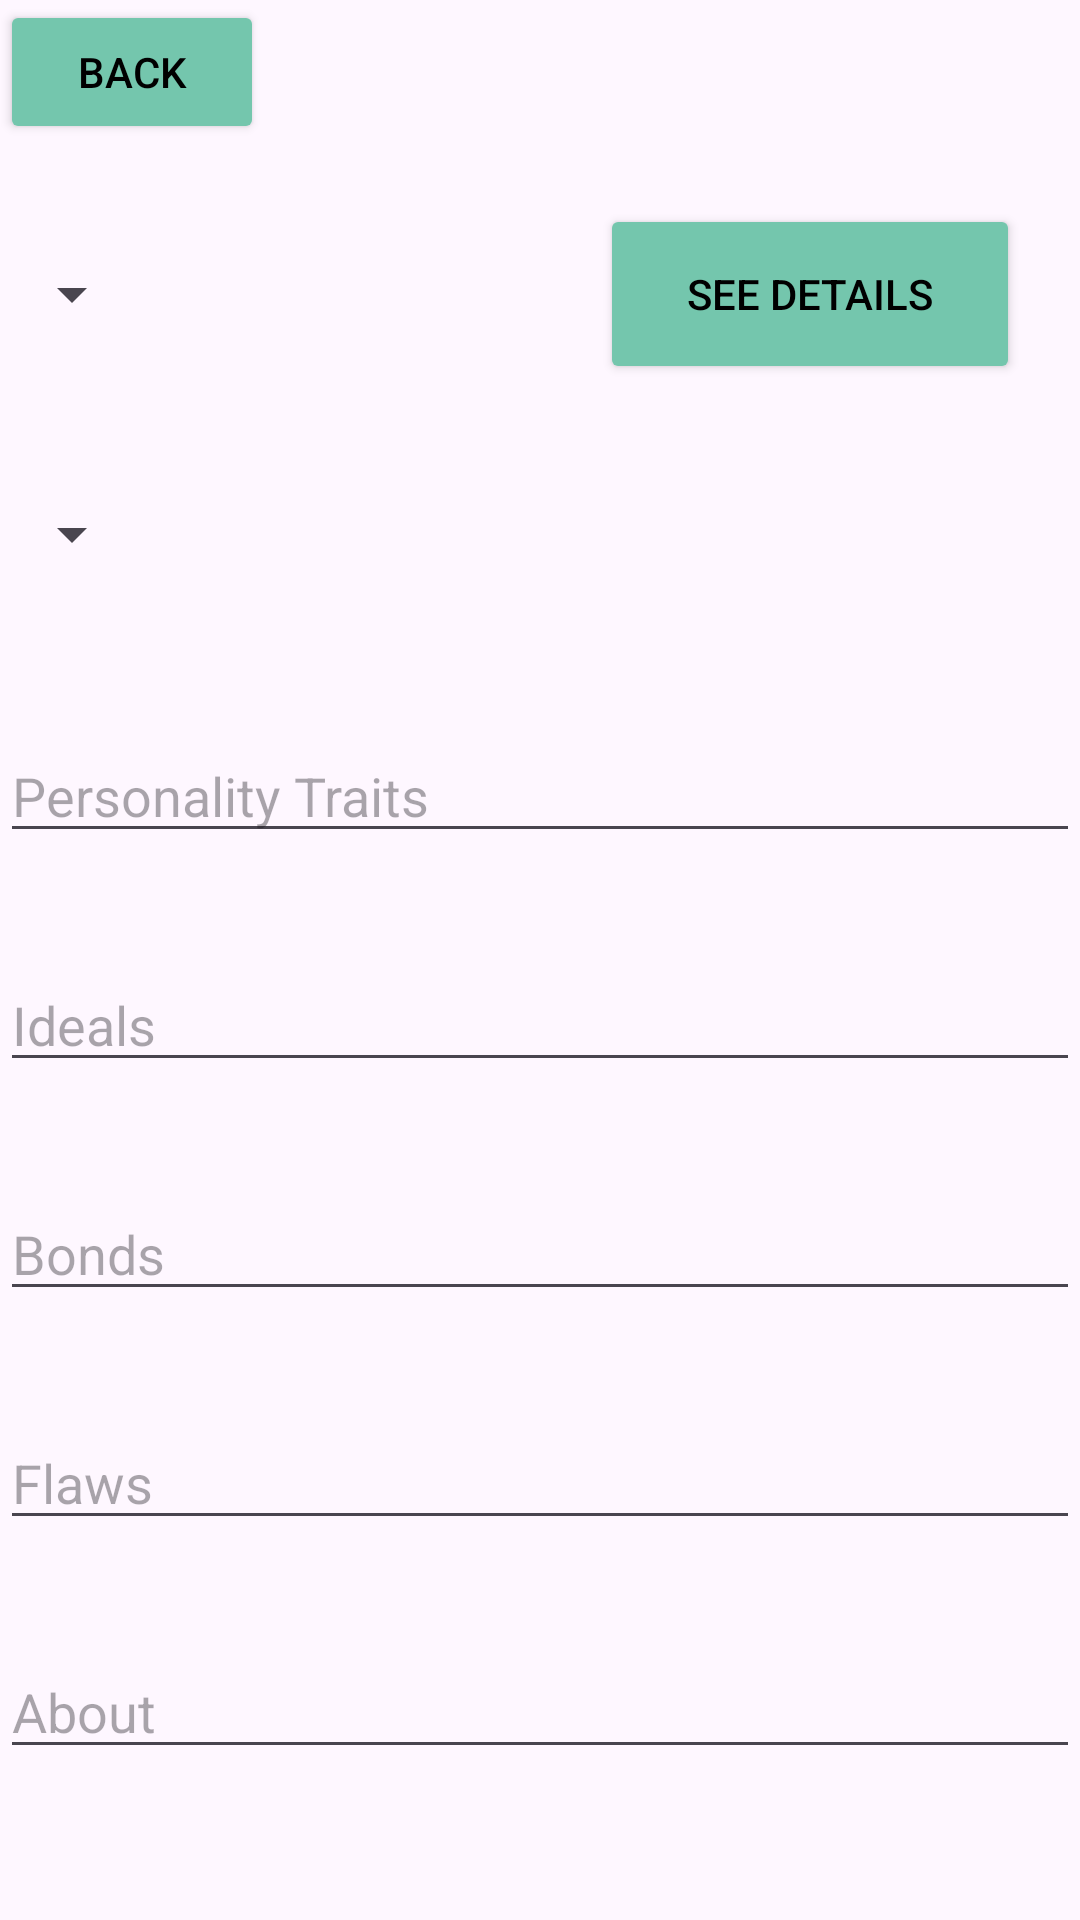

This screen was rendered from an Android layout file. Write that file and the resources it references.
<!-- AndroidManifest.xml: application theme Theme.DnD5eManager -->
<!-- res/layout/character_creator_page_two.xml -->
<?xml version="1.0" encoding="utf-8"?>
<androidx.constraintlayout.widget.ConstraintLayout xmlns:android="http://schemas.android.com/apk/res/android"
    xmlns:app="http://schemas.android.com/apk/res-auto"
    xmlns:tools="http://schemas.android.com/tools"
    android:id="@+id/constraintLayout"
    android:layout_width="match_parent"
    android:layout_height="match_parent"
    tools:context=".CharacterCreatorPageTwo"
    tools:ignore="LabelFor">

    <Spinner
        android:id="@+id/character_creator_page_two_background"
        android:layout_width="wrap_content"
        android:layout_height="60dp"
        android:layout_marginTop="20dp"
        app:layout_constraintStart_toStartOf="parent"
        app:layout_constraintTop_toBottomOf="@+id/character_creator_page_two_back_button" />

    <Spinner
        android:id="@+id/character_creator_page_two_alignment"
        android:layout_width="wrap_content"
        android:layout_height="60dp"
        android:layout_marginTop="20dp"
        app:layout_constraintStart_toStartOf="parent"
        app:layout_constraintTop_toBottomOf="@+id/character_creator_page_two_background" />

    <com.google.android.material.textfield.TextInputEditText
        android:id="@+id/character_creator_page_two_personality"
        android:layout_width="match_parent"
        android:layout_height="wrap_content"
        android:layout_marginTop="35dp"
        android:hint="Personality Traits"
        app:layout_constraintEnd_toEndOf="parent"
        app:layout_constraintStart_toStartOf="parent"
        app:layout_constraintTop_toBottomOf="@+id/character_creator_page_two_alignment" />

    <com.google.android.material.textfield.TextInputEditText
        android:id="@+id/character_creator_page_two_ideals"
        android:layout_width="match_parent"
        android:layout_height="wrap_content"
        android:layout_marginTop="35dp"
        android:hint="Ideals"
        app:layout_constraintEnd_toEndOf="parent"
        app:layout_constraintStart_toStartOf="parent"
        app:layout_constraintTop_toBottomOf="@+id/character_creator_page_two_personality" />

    <com.google.android.material.textfield.TextInputEditText
        android:id="@+id/character_creator_page_two_bonds"
        android:layout_width="match_parent"
        android:layout_height="wrap_content"
        android:layout_marginTop="35dp"
        android:hint="Bonds"
        app:layout_constraintEnd_toEndOf="parent"
        app:layout_constraintStart_toStartOf="parent"
        app:layout_constraintTop_toBottomOf="@+id/character_creator_page_two_ideals" />

    <com.google.android.material.textfield.TextInputEditText
        android:id="@+id/character_creator_page_two_flaws"
        android:layout_width="match_parent"
        android:layout_height="wrap_content"
        android:layout_marginTop="35dp"
        android:hint="Flaws"
        app:layout_constraintEnd_toEndOf="parent"
        app:layout_constraintStart_toStartOf="parent"
        app:layout_constraintTop_toBottomOf="@+id/character_creator_page_two_bonds" />

    <com.google.android.material.textfield.TextInputEditText
        android:id="@+id/character_creator_page_two_about"
        android:layout_width="match_parent"
        android:layout_height="wrap_content"
        android:layout_marginTop="35dp"
        android:hint="About"
        app:layout_constraintEnd_toEndOf="parent"
        app:layout_constraintStart_toStartOf="parent"
        app:layout_constraintTop_toBottomOf="@+id/character_creator_page_two_flaws" />

    <Button
        android:id="@+id/toCharacterView"
        android:layout_width="0dp"
        android:layout_height="0dp"
        android:layout_marginStart="200dp"
        android:layout_marginTop="20dp"
        android:layout_marginEnd="20dp"
        android:backgroundTint="@color/turquoise"
        android:text="See Details"
        android:textColor="@color/black"
        app:layout_constraintBottom_toBottomOf="@id/character_creator_page_two_background"
        app:layout_constraintEnd_toEndOf="parent"
        app:layout_constraintStart_toStartOf="parent"
        app:layout_constraintTop_toBottomOf="@id/character_creator_page_two_back_button" />

    <Button
        android:id="@+id/character_creator_page_two_back_button"
        android:layout_width="wrap_content"
        android:layout_height="wrap_content"
        android:backgroundTint="@color/turquoise"
        android:text="@string/word_back"
        android:textColor="@color/black"
        app:layout_constraintStart_toStartOf="parent"
        app:layout_constraintTop_toTopOf="parent" />

</androidx.constraintlayout.widget.ConstraintLayout>
<!-- resources referenced by this layout -->
<resources>
  <color name="black">#FF000000</color>
  <color name="turquoise">#74C6AD</color>
  <string name="word_back">Back</string>
  <style name="Theme.DnD5eManager" parent="Base.Theme.DnD5eManager">
          
          <item name="android:navigationBarColor">@android:color/transparent</item>
          <item name="android:statusBarColor">@android:color/transparent</item>
          <item name="android:windowLightStatusBar">?attr/isLightTheme</item>
      </style>
  <style name="Base.Theme.DnD5eManager" parent="Theme.Material3.DayNight.NoActionBar">
          
          
      </style>
</resources>
